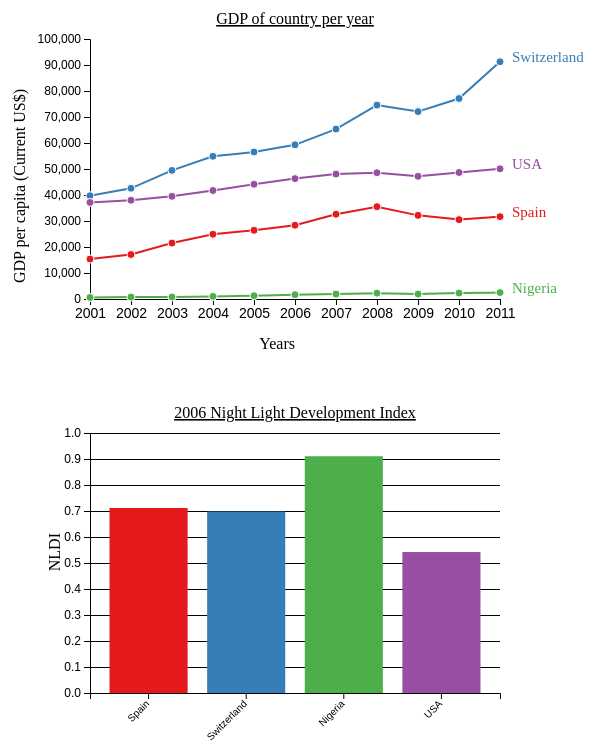
D3 v4 page, settled after 480 driven frames (8 s of simulated time); the page loaded 2 data file(s).


// ── draft.js
// set the dimensions and margins of the graph
var margin = {top: 30, right: 100, bottom: 60, left: 100},
    width = 610 - margin.left - margin.right,
    height = 350 - margin.top - margin.bottom;

// append the svg object to the body of the page
var histo = d3.select("#histo")
  .append("svg")
    .attr("width", width + margin.left + margin.right)
    .attr("height", height + margin.top + margin.bottom)
  .append("g")
    .attr("transform",
          "translate(" + margin.left + "," + margin.top + ")");

// Parse the Data
d3.csv("NLDIv2.csv", function(data) {

  // sort data
//   data.sort(function(b, a) {
//     return a.NLDI - b.NLDI;
//   });
var allGroup = ["Spain", "Switzerland", "Nigeria", "USA"]
//var parseYear = d3.timeParse('%Y');
// Reformat the data: we need an array of arrays of {x, y} tuples
var dataReady = allGroup.map( function(grpName) { // .map allows to do something for each element of the list
  return {
    name: grpName,
    values: data.map(function(d) {
      return {time: d.country, value: +d[grpName]};
    })
  };
});
// I strongly advise to have a look to dataReady with
//console.log(dataReady)

// A color scale: one color for each group
var myColor = d3.scaleOrdinal()
  .domain(allGroup)
  .range(d3.schemeSet1);
  // X axis
  var x = d3.scaleBand()
    .range([ 0, width ])
    .domain(data.map(function(d) { return d.country; }))
    .padding(0.2);
  histo.append("g")
    .attr("transform", "translate(0," + height + ")")
    .call(d3.axisBottom(x))
    .selectAll("text")
      .attr("transform", "translate(-10,0)rotate(-45)")
      .style("text-anchor", "end").selectAll('.tick text')
      .style('font-size', 12);

  // Add Y axis
  
  var y = d3.scaleLinear()
    .domain([0, 1])
    .range([ height, 0]);
  histo.append("g")
    .call(d3.axisLeft(y)).selectAll('.tick text')
    .style('font-size', 12);

    

    histo.append("text")
    .attr("class", "y label")
    .attr("text-anchor", "end")
    .attr("y", -30 )
    .attr("x", - margin.left )
    .attr("transform", "rotate(-90)")
    .text("NLDI").selectAll('.tick text')
    .style('font-size', 12);

var color = d3.schemeSet1
  // Bars
  var myColor = d3.scaleOrdinal()
      .domain(data)
      .range(d3.schemeSet1);



    // Graph Title
    histo.append("text")
    .attr("x", (width / 2))             
    .attr("y", 0 - (margin.top / 2))
    .attr("text-anchor", "middle")  
    .style("font-size", "16px") 
    .style("text-decoration", "underline")  
    .text("2006 Night Light Development Index");

    histo.append("g")
      .attr("class", "grid")
      .call(d3.axisLeft(y)
              .tickSize(-width)
              .tickFormat("")
      );
    

      histo.selectAll("mybar")
      .data(data)
      .enter()
      .append("rect")
        .attr("x", function(d) { return x(d.country); })
        .attr("y", function(d) { return y(d.NLDI); })
        .attr("width", x.bandwidth())
        .attr("height", function(d) { return height - y(d.NLDI); })
        .attr("fill",(d,i) =>{
          return color[i]
        }  );

})
// ── plot1.js
var margin = {top: 40, right: 100, bottom: 50, left: 100},
    width = 610 - margin.left - margin.right,
    height = 400 - margin.top - margin.bottom;

// append the svg object to the body of the page
var svg = d3.select("#plot1")
  .append("svg")
    .attr("width", width + margin.left + margin.right)
    .attr("height", height + margin.top + margin.bottom)
  .append("g")
    .attr("transform",
          "translate(" + margin.left + "," + margin.top + ")");

//Read the data
d3.csv("GDP_ALL.csv", function(data) {

    // List of groups (here I have one group per column)
    var allGroup = ["Spain", "Switzerland", "Nigeria", "USA"]
    var parseYear = d3.timeParse('%Y');
    // Reformat the data: we need an array of arrays of {x, y} tuples
    var dataReady = allGroup.map( function(grpName) { // .map allows to do something for each element of the list
      return {
        name: grpName,
        values: data.map(function(d) {
          return {time: parseYear(d.year), value: +d[grpName]};
        })
      };
    });
    // I strongly advise to have a look to dataReady with
     console.log(dataReady)

    // A color scale: one color for each group
    var myColor = d3.scaleOrdinal()
      .domain(allGroup)
      .range(d3.schemeSet1);
   
    // Add X axis --> it is a date format
    var x = d3.scaleTime()
      .domain([parseYear(2001),parseYear(2011)])
      .range([ 0, width ]);
    svg.append("g")
      .attr("transform", "translate(0," + height + ")")
      .call(d3.axisBottom(x)).selectAll('.tick text')
      .style('font-size', 14);
    
    // X label 

    svg.append("text")
    .attr("class", "x label")
    .attr("text-anchor", "end") 
    .attr("x", width / 2)
    .attr("y",height + margin.bottom -10 )
    .text("Years");

    
    // Add Y axis
    var y = d3.scaleLinear()
      .domain( [0,100000])
      .range([ height, 0 ]);
    svg.append("g")
      .call(d3.axisLeft(y)).selectAll('.tick text')
      .style('font-size', 12);

    // Y label

    svg.append("text")
    .attr("class", "y label")
    .attr("text-anchor", "end")
    .attr("y",  - margin.left + 35 )
    .attr("x", (- height / 4 ) + 15)
    .attr("transform", "rotate(-90)")
    .text("GDP per capita (Current US$)");

    // Add the lines
    var line = d3.line()
      .x(function(d) { return x(+d.time) })
      .y(function(d) { return y(+d.value) })
    svg.selectAll("myLines")
      .data(dataReady)
      .enter()
      .append("path")
        .attr("d", function(d){ return line(d.values) } )
        .attr("stroke", function(d){ return myColor(d.name) })
        .style("stroke-width", 2)
        .style("fill", "none")

    // Add the points
    svg
      // First we need to enter in a group
      .selectAll("myDots")
      .data(dataReady)
      .enter()
        .append('g')
        .style("fill", function(d){ return myColor(d.name) })
      // Second we need to enter in the 'values' part of this group
      .selectAll("myPoints")
      .data(function(d){ return d.values })
      .enter()
      .append("circle")
        .attr("cx", function(d) { return x(d.time) } )
        .attr("cy", function(d) { return y(d.value) } )
        .attr("r", 4)
        .attr("stroke", "white")

    // Add a legend at the end of each line
    svg
      .selectAll("myLabels")
      .data(dataReady)
      .enter()
        .append('g')
        .append("text")
          .datum(function(d) { return {name: d.name, value: d.values[d.values.length - 1]}; }) // keep only the last value of each time series
          .attr("transform", function(d) { return "translate(" + x(d.value.time) + "," + y(d.value.value) + ")"; }) // Put the text at the position of the last point
          .attr("x", 12) // shift the text a bit more right
          .text(function(d) { return d.name; })
          .style("fill", function(d){ return myColor(d.name) })
          .style("font-size", 15)

    // Graph Title
    svg.append("text")
    .attr("x", (width / 2))             
    .attr("y", 0 - (margin.top / 2))
    .attr("text-anchor", "middle")  
    .style("font-size", "16px") 
    .style("text-decoration", "underline")  
    .text("GDP of country per year");

})




### data: GDP_ALL.csv
year, Spain, Switzerland, Nigeria, USA
2001, 15369, 39728, 590.4, 37134
2002, 17107, 42579, 741.7, 37998
2003, 21511, 49470, 795.4, 39490
2004, 24907, 54878, 1008, 41725
2005, 26429, 56547, 1268, 44123
2006, 28389, 59301, 1656, 46302
2007, 32591, 65360, 1883, 48050
2008, 35511, 74572, 2259, 48570
2009, 32170, 72083, 1912, 47195
2010, 30532, 77117, 2280, 48651
2011, 31678, 91254, 2488, 50066

### data: NLDIv2.csv
country, NLDI
Spain, 0.7116
Switzerland, 0.6979
Nigeria, 0.9106
USA, 0.5421